Photos from the image-classification dataset "groundnut-leaf-diseases" in the GitHub repository doussou1999/groundnut-leaf-diseases. Its 5 classes are: alternaria leaf spot, healthy, leaf spot early and late, rosette, rust.

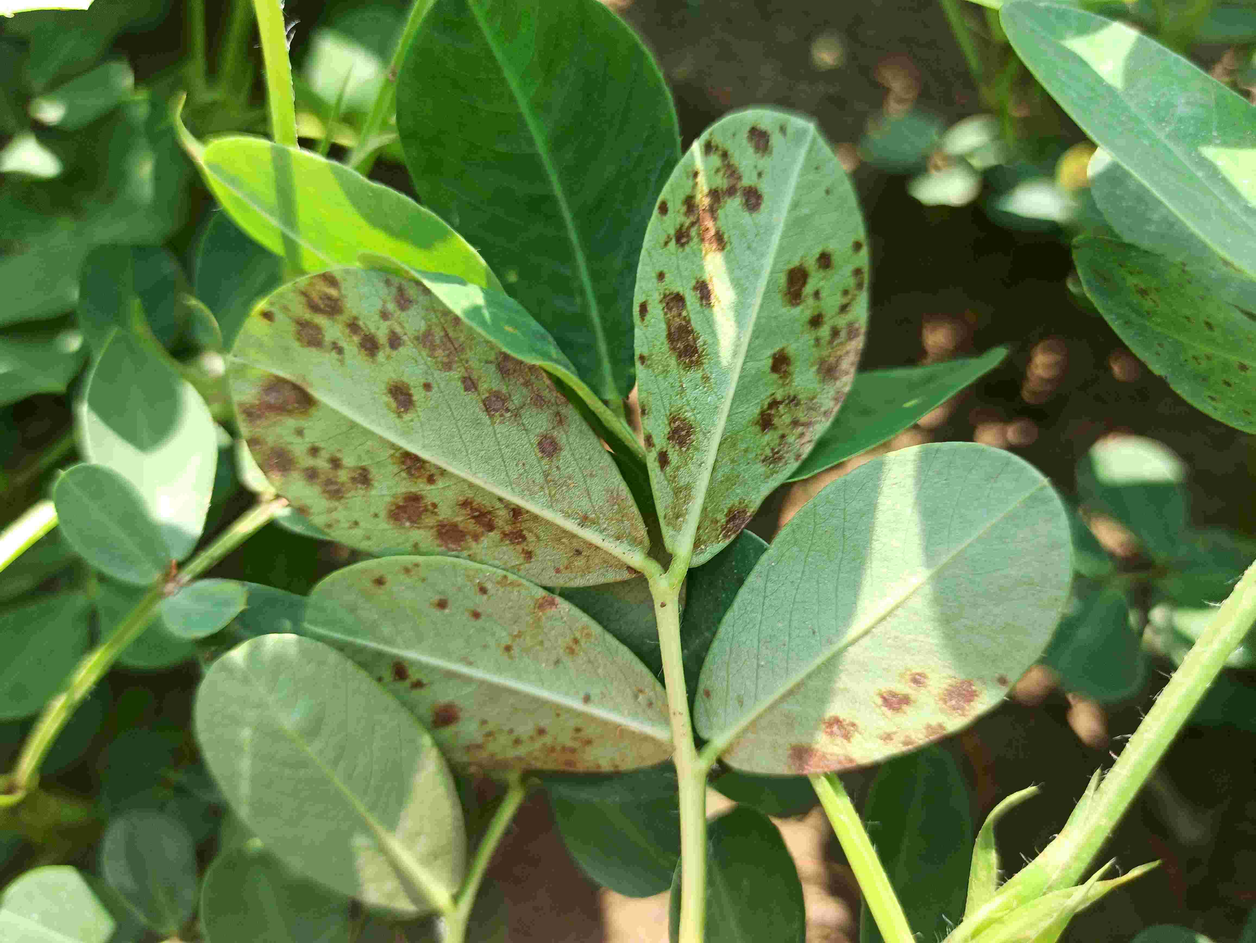
Label: rust

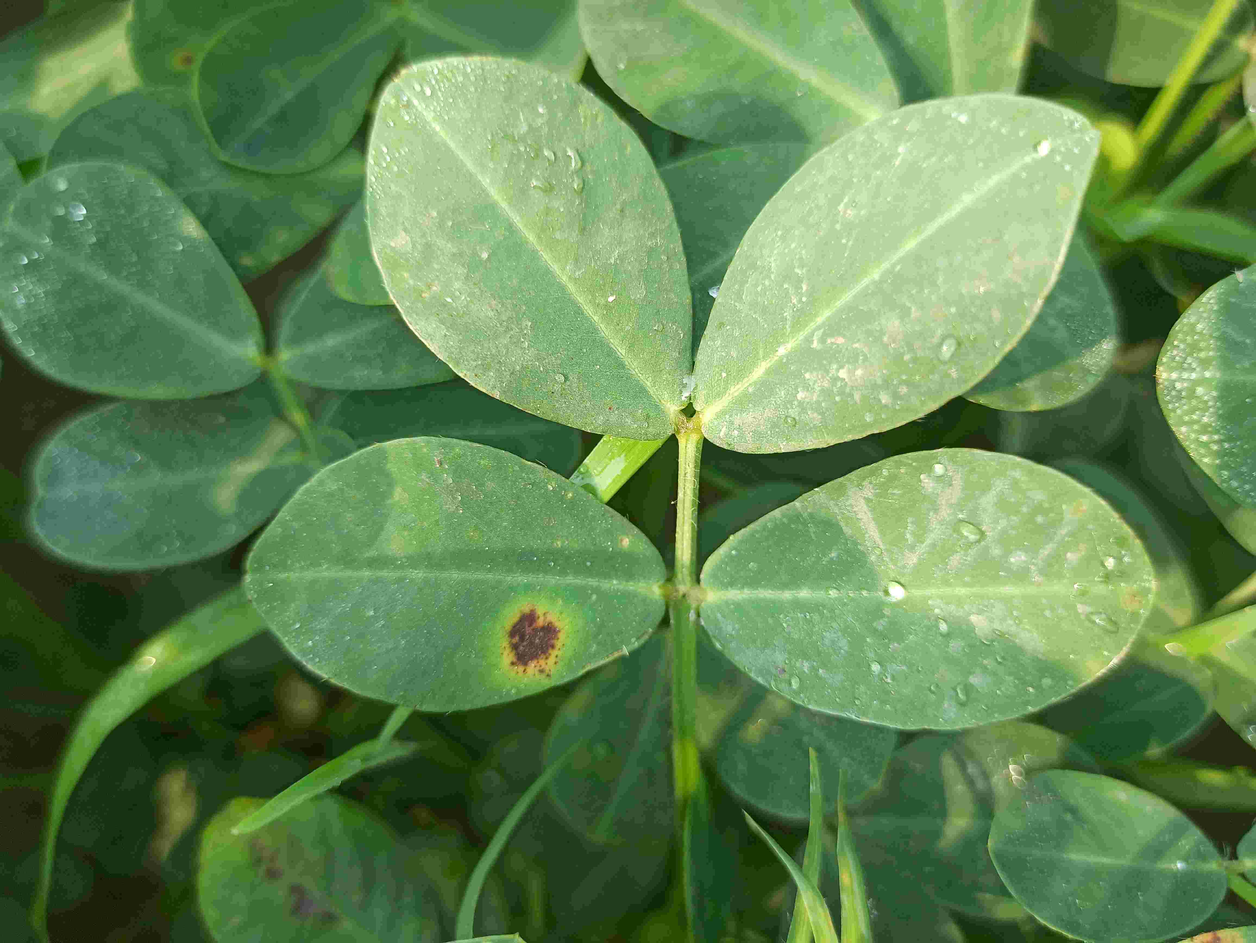
Label: leaf spot early and late

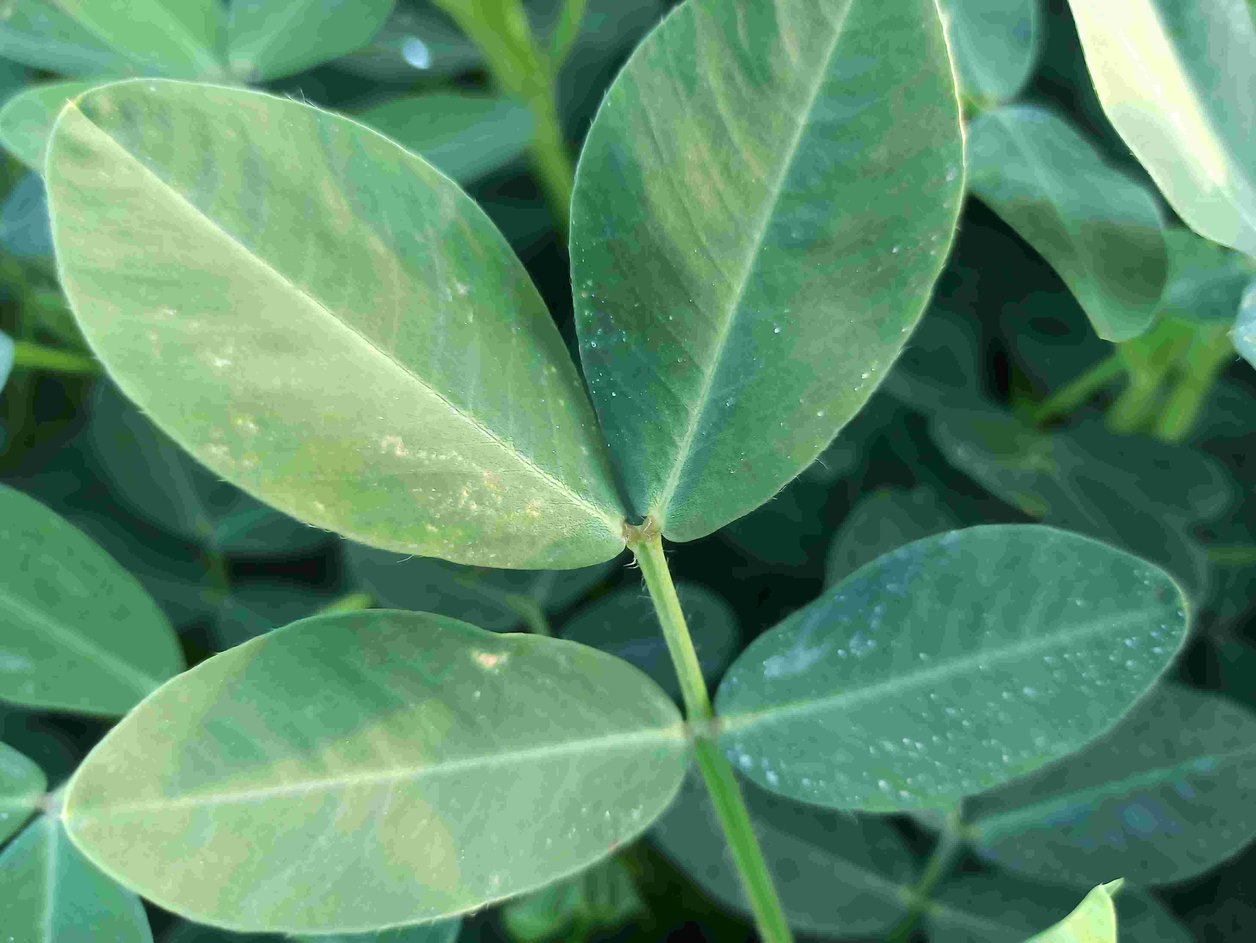
Label: healthy

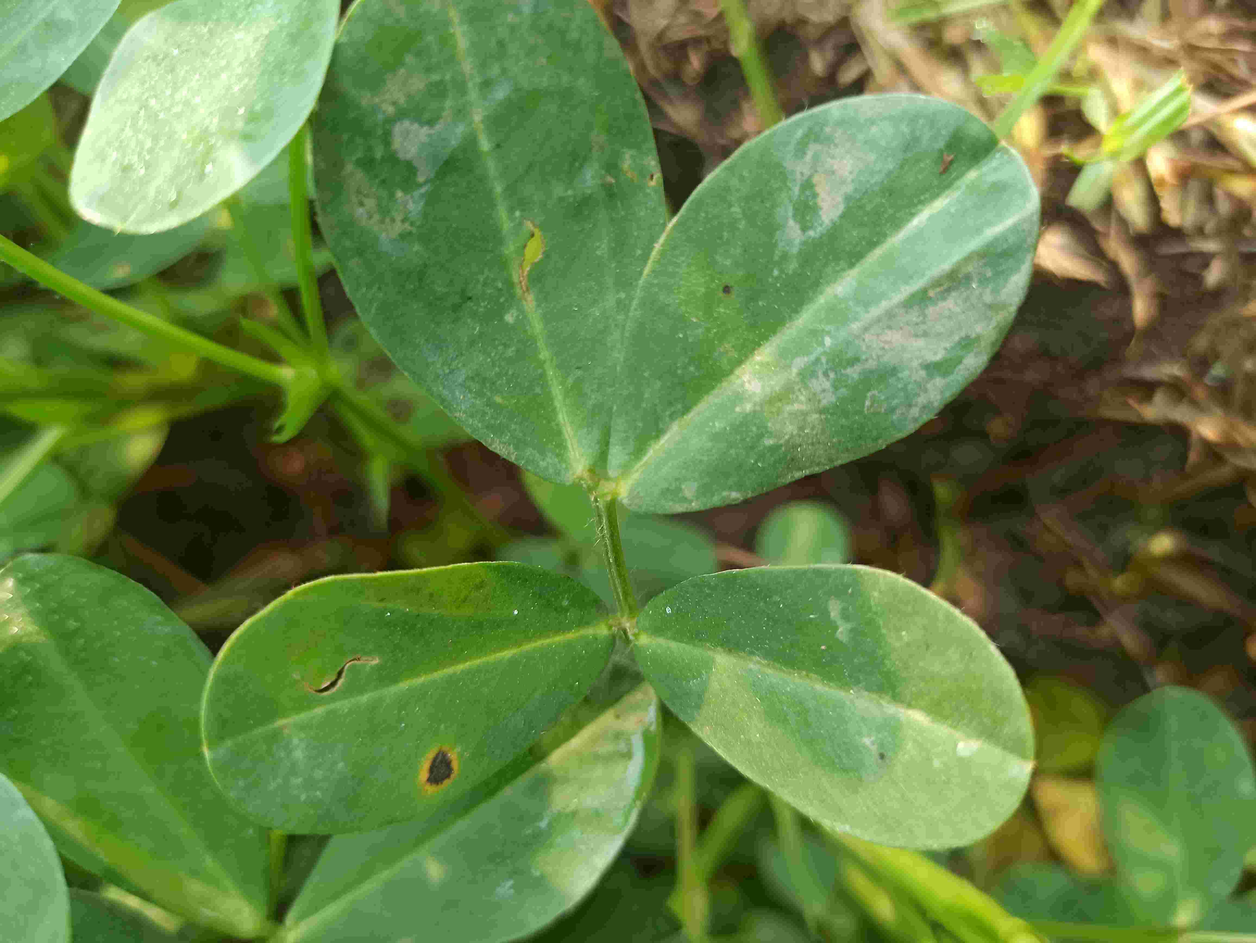
Label: leaf spot early and late

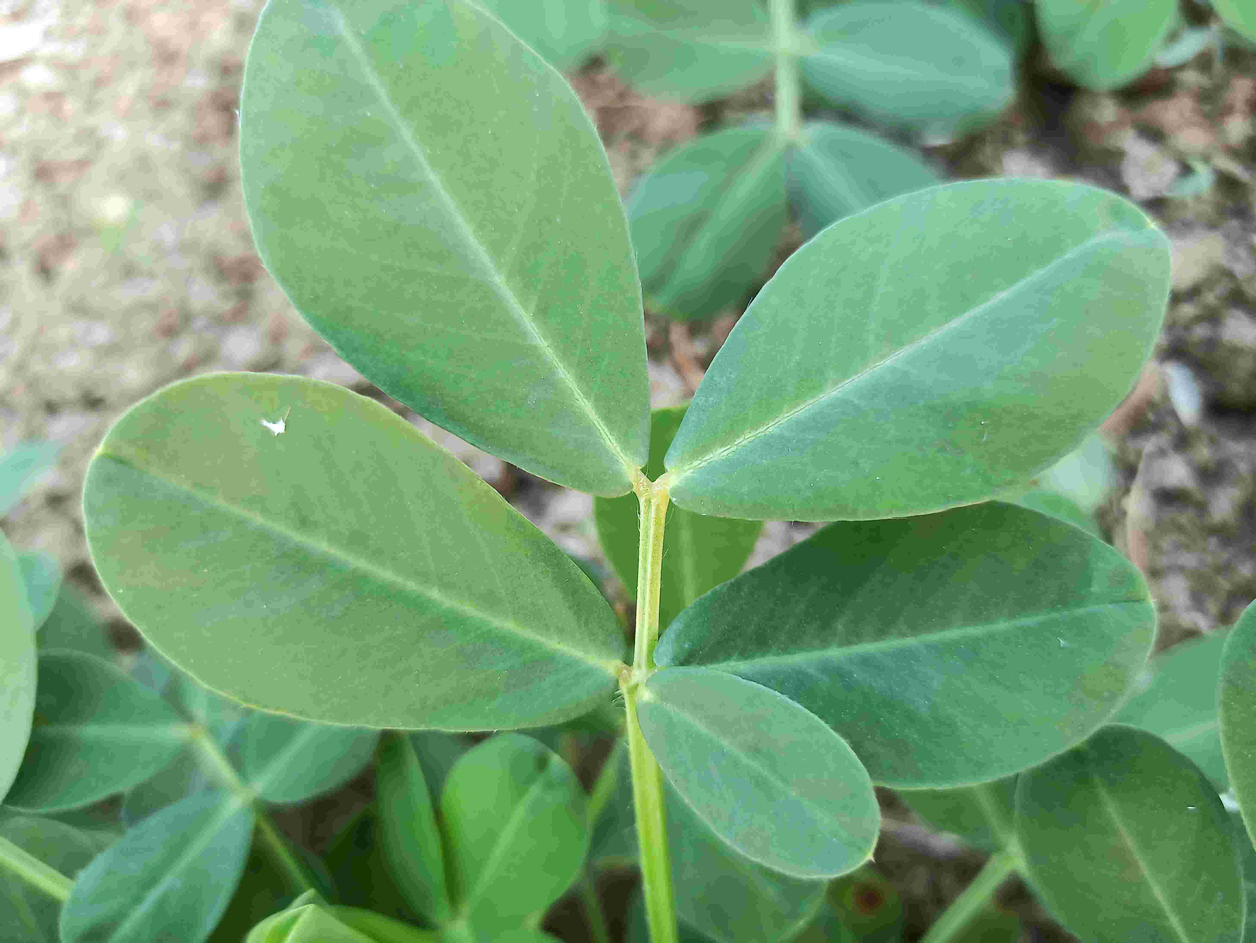
Label: healthy

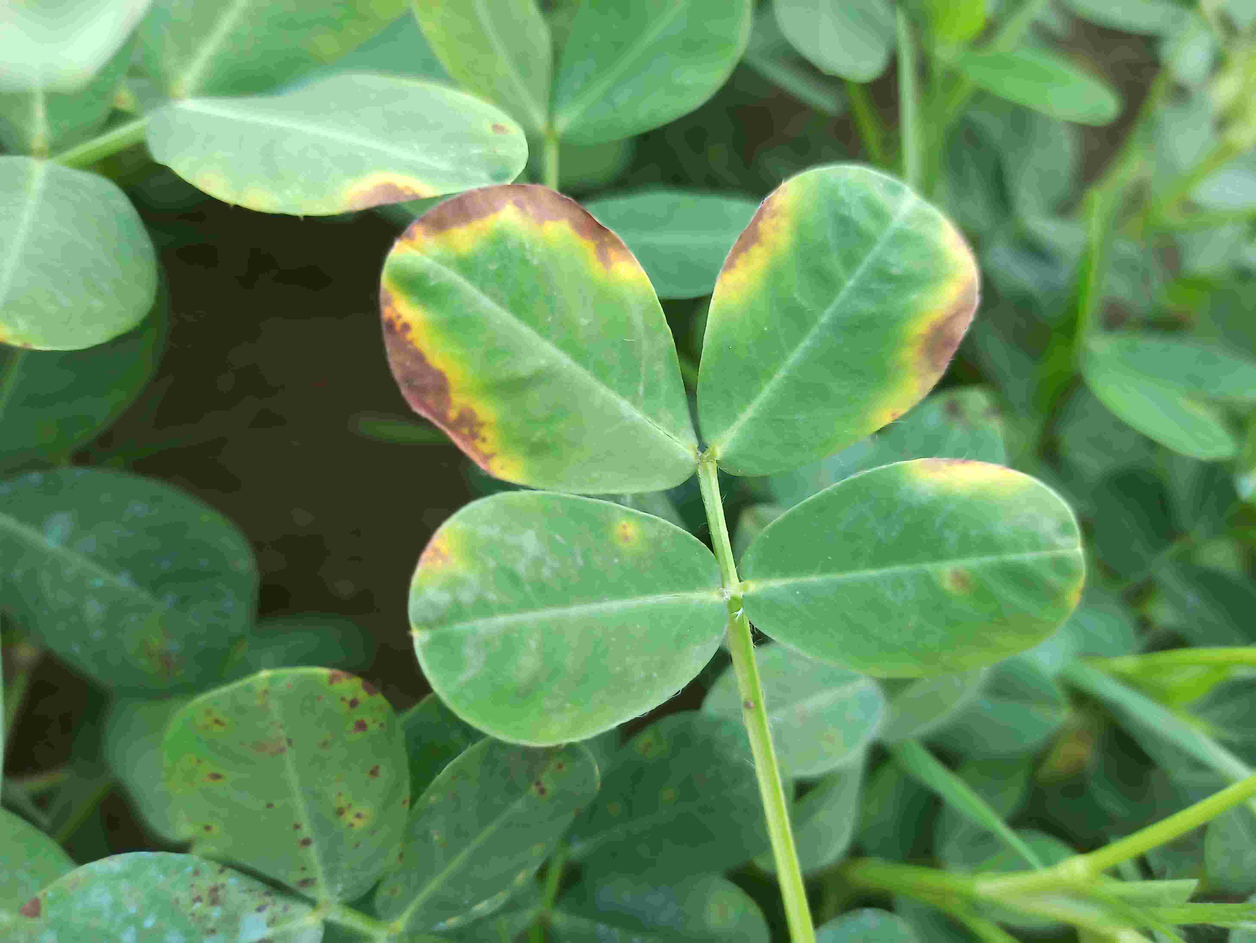
Label: alternaria leaf spot
